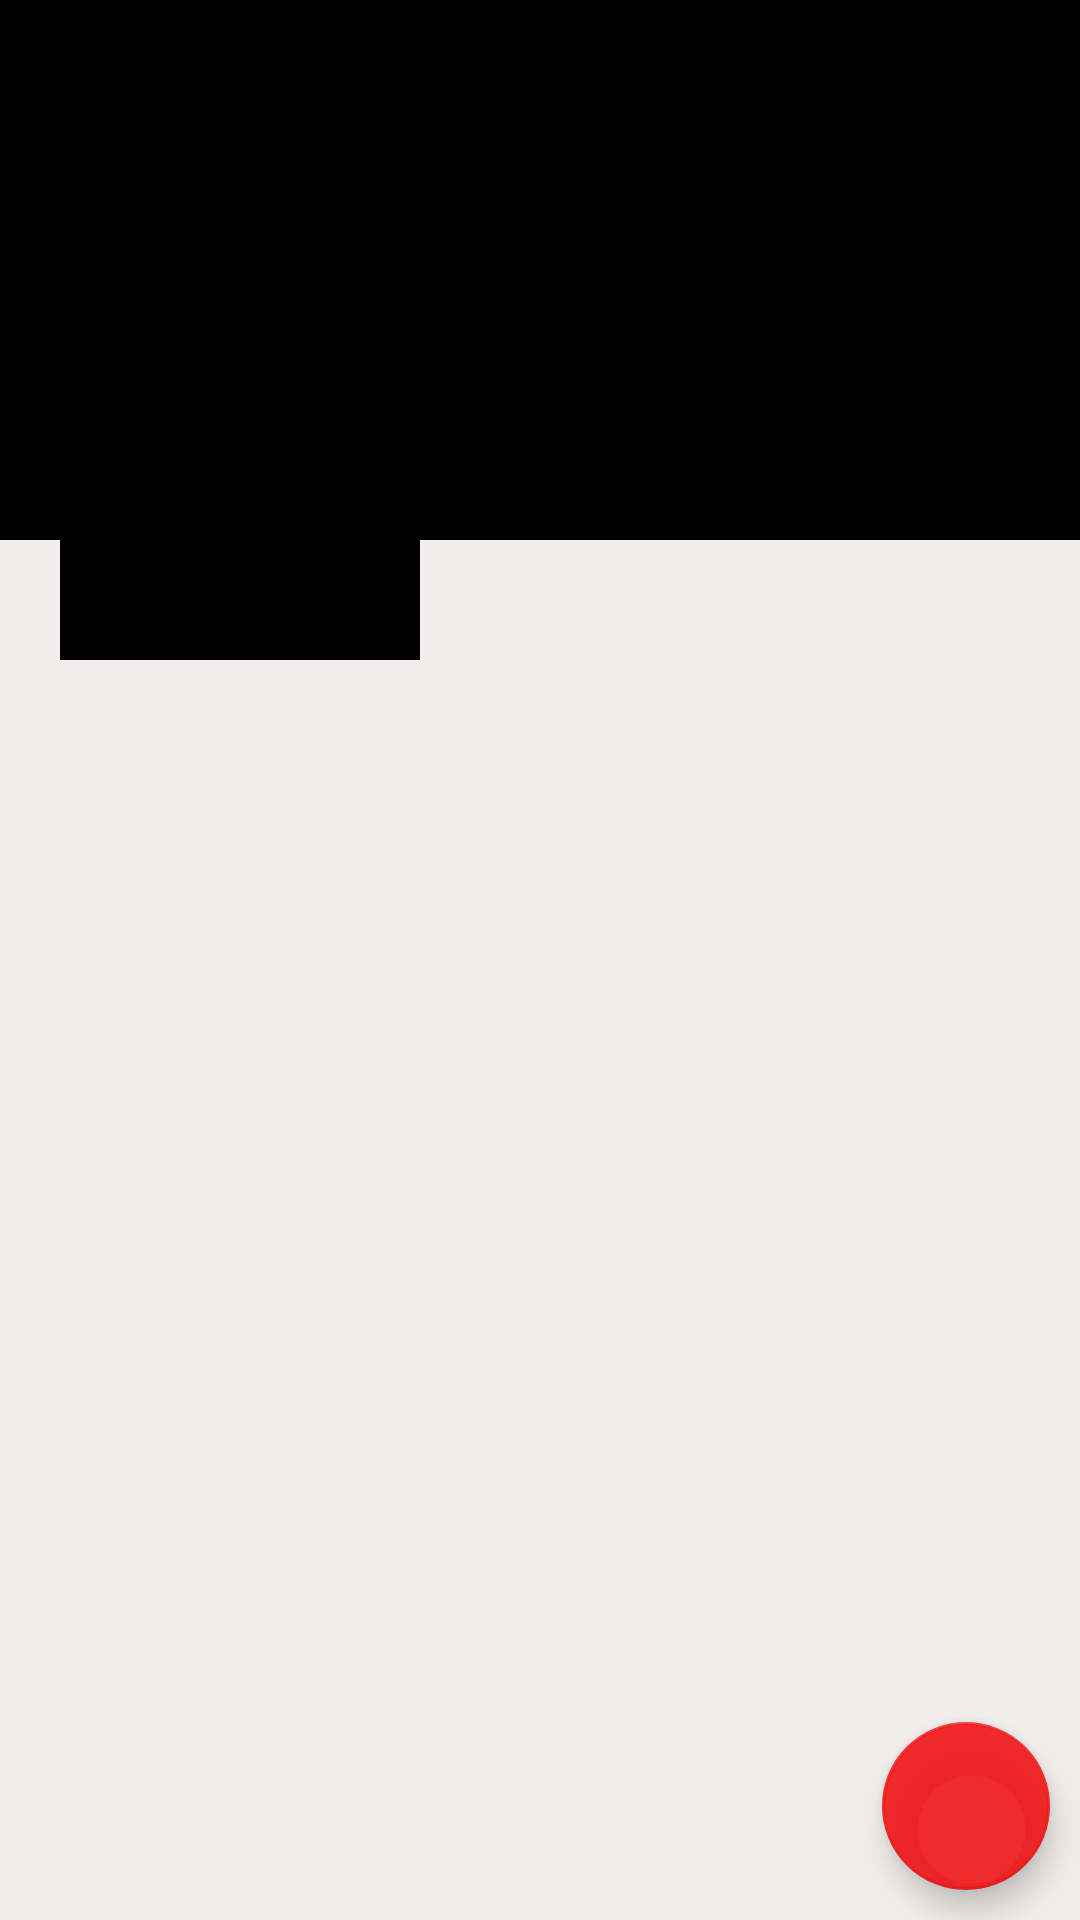

Layout XML and referenced resources for this Android screen:
<!-- AndroidManifest.xml: application theme AppTheme -->
<!-- res/layout/fragment_profile.xml -->
<?xml version="1.0" encoding="utf-8"?>
<RelativeLayout xmlns:android="http://schemas.android.com/apk/res/android"
    xmlns:tools="http://schemas.android.com/tools"
    android:layout_width="match_parent"
    android:layout_height="match_parent"
    android:background="#F1EDEd"
    tools:context=".fragments.ProfileFragment">

    <ScrollView
        android:layout_width="match_parent"
        android:layout_height="wrap_content">

        <RelativeLayout
            android:layout_width="match_parent"
            android:layout_height="wrap_content">

            
            <ImageView
                android:id="@+id/coverIv"
                android:layout_width="match_parent"
                android:layout_height="180dp"
                android:scaleType="fitXY"
                android:background="@color/colorPrimaryDark">

            </ImageView>

            <LinearLayout
                android:id="@+id/linearLayout"
                android:layout_width="match_parent"
                android:layout_height="120dp"
                android:orientation="horizontal"
                android:layout_marginTop="100dp">

                
                <ImageView
                    android:id="@+id/avatarIv"
                    android:layout_width="120dp"
                    android:layout_height="120dp"
                    android:layout_marginStart="20dp"
                    android:background="@color/colorPrimaryDark"
                    android:padding="5dp"
                    android:scaleType="fitXY"
                    android:src="@drawable/ic_default_img_white" />

                <LinearLayout
                    android:layout_width="match_parent"
                    android:layout_height="wrap_content"
                    android:orientation="vertical"
                    android:background="#77000000">

                    <TextView
                        android:id="@+id/nameTv"
                        android:layout_width="match_parent"
                        android:layout_height="wrap_content"
                        android:layout_marginStart="5dp"
                        android:layout_marginTop="5dp"
                        android:textSize="25sp"
                        android:textColor="@color/colorWhite"/>

                    <TextView
                        android:id="@+id/emailTv"
                        android:layout_width="match_parent"
                        android:layout_height="wrap_content"
                        android:layout_marginStart="5dp"
                        android:textColor="@color/colorWhite"/>

                    <TextView
                        android:id="@+id/phoneTv"
                        android:layout_width="match_parent"
                        android:layout_height="wrap_content"
                        android:layout_marginStart="5dp"
                        android:textColor="@color/colorWhite"/>
                </LinearLayout>

            </LinearLayout>

            
            <androidx.recyclerview.widget.RecyclerView
                android:id="@+id/recyclerview_posts"
                android:layout_width="match_parent"
                android:layout_height="wrap_content"
                android:layout_below="@+id/linearLayout"/>

        </RelativeLayout>
    </ScrollView>

    
    <com.google.android.material.floatingactionbutton.FloatingActionButton
        android:id="@+id/fab"
        android:src="@drawable/ic_edit_white"
        android:layout_width="wrap_content"
        android:layout_height="wrap_content"
        android:layout_alignParentBottom="true"
        android:layout_alignParentEnd="true"
        android:layout_margin="10dp"/>



</RelativeLayout>
<!-- resources referenced by this layout -->
<resources>
  <color name="colorPrimaryDark">#000000</color>
  <color name="colorWhite">#FFFFFF</color>
  <style name="AppTheme" parent="Theme.AppCompat.Light.DarkActionBar">
          
          <item name="colorPrimary">@color/colorRed</item>
          <item name="colorPrimaryDark">@color/colorBlack</item>
          <item name="colorAccent">@color/colorRed</item>
      </style>
  <color name="colorRed">#DFF10F0F</color>
  <color name="colorBlack">#000</color>
</resources>
